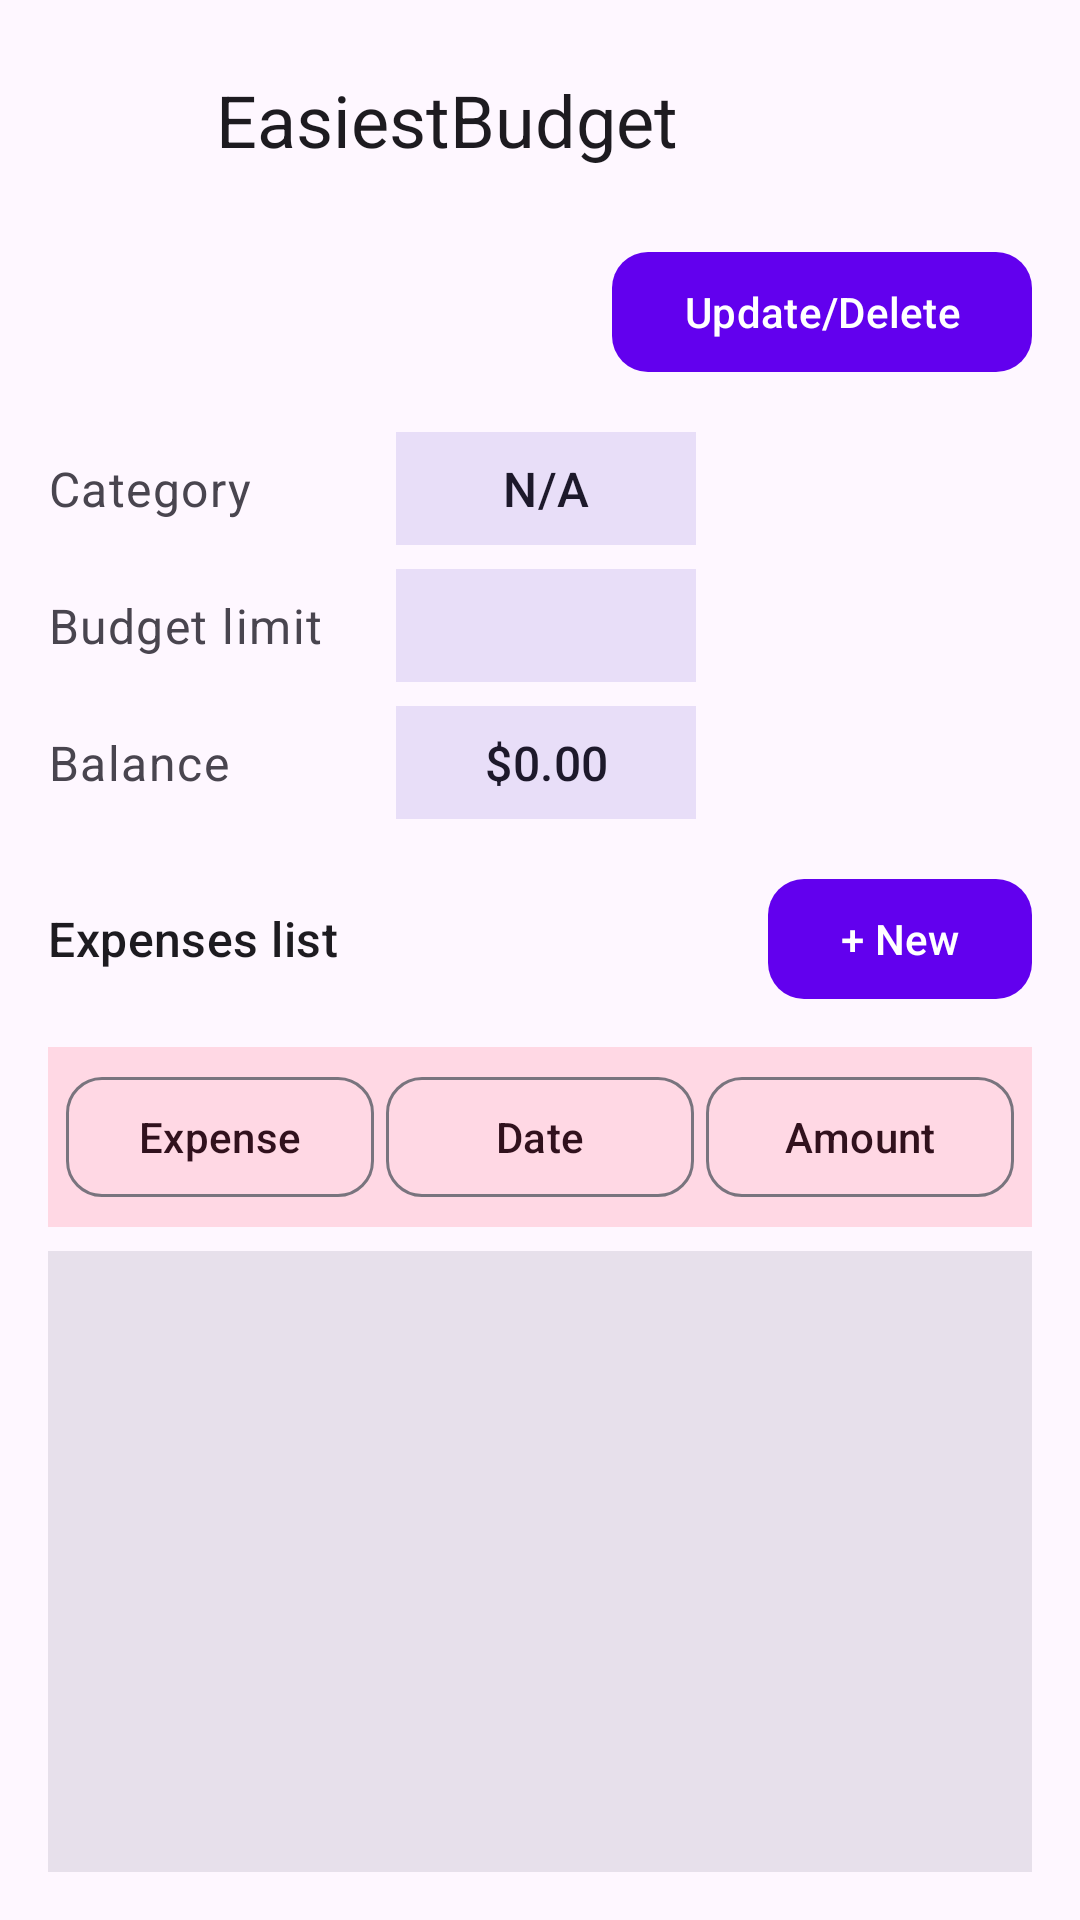

Here is an Android app screen rendered from its layout file. Give the layout XML and the strings, colors and styles it references.
<!-- AndroidManifest.xml: application theme Theme.EasiestBudget -->
<!-- res/layout/activity_expense_list.xml -->
<?xml version="1.0" encoding="utf-8"?>
<LinearLayout xmlns:android="http://schemas.android.com/apk/res/android"
    xmlns:app="http://schemas.android.com/apk/res-auto"
    android:layout_width="match_parent"
    android:layout_height="match_parent"
    android:orientation="vertical"
    android:padding="16dp"
    android:background="?attr/colorSurface">

    <RelativeLayout
        android:layout_width="match_parent"
        android:layout_height="wrap_content">

        <ImageButton
            android:id="@+id/btnBack"
            android:layout_width="48dp"
            android:layout_height="48dp"
            android:background="?attr/selectableItemBackgroundBorderless"
            android:contentDescription="@string/btn_back"
            android:src="@drawable/ic_back"
            android:layout_centerVertical="true"
            app:tint="?attr/colorOnSurface" />

        <TextView
            android:layout_width="wrap_content"
            android:layout_height="wrap_content"
            android:layout_toEndOf="@id/btnBack"
            android:layout_marginStart="8dp"
            android:layout_centerVertical="true"
            android:text="@string/title_app"
            android:textAppearance="?attr/textAppearanceHeadlineSmall"
            android:textColor="?attr/colorOnSurface" />
    </RelativeLayout>

    <RelativeLayout
        android:layout_width="match_parent"
        android:layout_height="wrap_content"
        android:layout_marginTop="16dp">
        <TextView
            android:id="@+id/tvUserName"
            android:layout_width="wrap_content"
            android:layout_height="wrap_content"
            android:textAppearance="?attr/textAppearanceTitleLarge"
            android:textColor="?attr/colorOnSurface"
            android:layout_centerVertical="true"/>
        <com.google.android.material.button.MaterialButton
            android:id="@+id/btnUpdateDeleteUser"
            android:layout_width="wrap_content"
            android:layout_height="wrap_content"
            android:text="@string/btn_update_delete"
            android:layout_alignParentEnd="true"
            app:cornerRadius="12dp"
            android:minHeight="48dp"/>
    </RelativeLayout>

    <LinearLayout
        android:layout_width="match_parent"
        android:layout_height="wrap_content"
        android:orientation="vertical"
        android:layout_marginTop="16dp">

        <LinearLayout
            android:layout_width="match_parent"
            android:layout_height="wrap_content"
            android:orientation="horizontal"
            android:gravity="center_vertical">
            <TextView
                android:layout_width="100dp"
                android:layout_height="wrap_content"
                android:text="@string/label_category"
                android:textAppearance="?attr/textAppearanceBodyLarge"
                android:textColor="?attr/colorOnSurfaceVariant"/>
            <TextView
                android:id="@+id/tvCategory"
                android:layout_width="wrap_content"
                android:layout_height="wrap_content"
                android:layout_marginStart="16dp"
                android:background="?attr/colorSecondaryContainer"
                android:padding="8dp"
                android:textAppearance="?attr/textAppearanceTitleMedium"
                android:textColor="?attr/colorOnSecondaryContainer"
                android:minWidth="100dp"
                android:gravity="center"
                android:text="N/A"/>
        </LinearLayout>

        <LinearLayout
            android:layout_width="match_parent"
            android:layout_height="wrap_content"
            android:orientation="horizontal"
            android:layout_marginTop="8dp"
            android:gravity="center_vertical">
            <TextView
                android:layout_width="100dp"
                android:layout_height="wrap_content"
                android:text="@string/label_budget_limit"
                android:textAppearance="?attr/textAppearanceBodyLarge"
                android:textColor="?attr/colorOnSurfaceVariant"/>
            <TextView
                android:id="@+id/tvBudgetLimit"
                android:layout_width="wrap_content"
                android:layout_height="wrap_content"
                android:layout_marginStart="16dp"
                android:background="?attr/colorSecondaryContainer"
                android:padding="8dp"
                android:textAppearance="?attr/textAppearanceTitleMedium"
                android:textColor="?attr/colorOnSecondaryContainer"
                android:minWidth="100dp"
                android:gravity="center"/>
        </LinearLayout>

        <LinearLayout
            android:layout_width="match_parent"
            android:layout_height="wrap_content"
            android:orientation="horizontal"
            android:layout_marginTop="8dp"
            android:gravity="center_vertical">
            <TextView
                android:layout_width="100dp"
                android:layout_height="wrap_content"
                android:text="@string/label_balance"
                android:textAppearance="?attr/textAppearanceBodyLarge"
                android:textColor="?attr/colorOnSurfaceVariant"/>
            <TextView
                android:id="@+id/tvBalance"
                android:layout_width="wrap_content"
                android:layout_height="wrap_content"
                android:layout_marginStart="16dp"
                android:background="?attr/colorSecondaryContainer"
                android:padding="8dp"
                android:textAppearance="?attr/textAppearanceTitleMedium"
                android:textColor="?attr/colorOnSecondaryContainer"
                android:minWidth="100dp"
                android:gravity="center"
                android:text="$0.00"/>
        </LinearLayout>

    </LinearLayout>

    <RelativeLayout
        android:layout_width="match_parent"
        android:layout_height="wrap_content"
        android:layout_marginTop="16dp">
        <TextView
            android:layout_width="wrap_content"
            android:layout_height="wrap_content"
            android:text="@string/label_expenses_list"
            android:textAppearance="?attr/textAppearanceTitleMedium"
            android:textColor="?attr/colorOnSurface"
            android:layout_centerVertical="true"/>
        <com.google.android.material.button.MaterialButton
            android:id="@+id/btnNewExpense"
            android:layout_width="wrap_content"
            android:layout_height="wrap_content"
            android:text="@string/btn_new"
            android:layout_alignParentEnd="true"
            app:cornerRadius="12dp"
            android:minHeight="48dp"/>
    </RelativeLayout>

    <LinearLayout
        android:layout_width="match_parent"
        android:layout_height="wrap_content"
        android:orientation="horizontal"
        android:background="?attr/colorTertiaryContainer"
        android:padding="4dp"
        android:layout_marginTop="12dp"
        android:weightSum="3">
        <com.google.android.material.button.MaterialButton
            android:id="@+id/sortExpense"
            style="@style/Widget.Material3.Button.OutlinedButton"
            android:layout_width="0dp"
            android:layout_height="wrap_content"
            android:layout_weight="1"
            android:layout_margin="2dp"
            android:text="@string/sort_expense"
            android:textColor="?attr/colorOnTertiaryContainer"
            app:strokeColor="?attr/colorOutline"
            app:cornerRadius="12dp"
            android:minHeight="48dp"/>
        <com.google.android.material.button.MaterialButton
            android:id="@+id/sortDate"
            style="@style/Widget.Material3.Button.OutlinedButton"
            android:layout_width="0dp"
            android:layout_height="wrap_content"
            android:layout_weight="1"
            android:layout_margin="2dp"
            android:text="@string/sort_date"
            android:textColor="?attr/colorOnTertiaryContainer"
            app:strokeColor="?attr/colorOutline"
            app:cornerRadius="12dp"
            android:minHeight="48dp"/>
        <com.google.android.material.button.MaterialButton
            android:id="@+id/sortAmount"
            style="@style/Widget.Material3.Button.OutlinedButton"
            android:layout_width="0dp"
            android:layout_height="wrap_content"
            android:layout_weight="1"
            android:layout_margin="2dp"
            android:text="@string/sort_amount"
            android:textColor="?attr/colorOnTertiaryContainer"
            app:strokeColor="?attr/colorOutline"
            app:cornerRadius="12dp"
            android:minHeight="48dp"/>
    </LinearLayout>

    <androidx.recyclerview.widget.RecyclerView
        android:id="@+id/rvExpenses"
        android:layout_width="match_parent"
        android:layout_height="0dp"
        android:layout_weight="1"
        android:layout_marginTop="8dp"
        android:background="?attr/colorSurfaceVariant"
        app:layoutManager="androidx.recyclerview.widget.LinearLayoutManager"/>

</LinearLayout>
<!-- resources referenced by this layout -->
<resources>
  <string name="btn_back">Back</string>
  <string name="btn_new">+ New</string>
  <string name="btn_update_delete">Update/Delete</string>
  <string name="label_balance">Balance</string>
  <string name="label_budget_limit">Budget limit</string>
  <string name="label_category">Category</string>
  <string name="label_expenses_list">Expenses list</string>
  <string name="sort_amount">Amount</string>
  <string name="sort_date">Date</string>
  <string name="sort_expense">Expense</string>
  <string name="title_app">EasiestBudget</string>
  <style name="Theme.EasiestBudget" parent="Base.Theme.EasiestBudget" />
  <style name="Base.Theme.EasiestBudget" parent="Theme.Material3.DayNight.NoActionBar">
          
          <item name="colorPrimary">@color/primary</item>
          <item name="colorOnPrimary">@color/on_primary</item>
          <item name="colorPrimaryContainer">@color/primary_container</item>
          <item name="colorOnPrimaryContainer">@color/on_primary_container</item>
  
          <item name="colorSecondary">@color/secondary</item>
          <item name="colorOnSecondary">@color/on_secondary</item>
          <item name="colorSecondaryContainer">@color/secondary_container</item>
          <item name="colorOnSecondaryContainer">@color/on_secondary_container</item>
  
          <item name="colorTertiary">@color/tertiary</item>
          <item name="colorOnTertiary">@color/on_tertiary</item>
          <item name="colorTertiaryContainer">@color/tertiary_container</item>
          <item name="colorOnTertiaryContainer">@color/on_tertiary_container</item>
  
          <item name="android:colorBackground">@color/background</item>
          <item name="colorOnBackground">@color/on_background</item>
          <item name="colorSurface">@color/surface</item>
          <item name="colorOnSurface">@color/on_surface</item>
          <item name="colorSurfaceVariant">@color/surface_variant</item>
          <item name="colorOnSurfaceVariant">@color/on_surface_variant</item>
          <item name="colorOutline">@color/outline</item>
  
          
          <item name="materialButtonStyle">@style/Widget.EasiestBudget.Button</item>
          <item name="editTextStyle">@style/Widget.EasiestBudget.EditText</item>
      </style>
  <color name="primary">#6200EE</color>
  <color name="on_primary">#FFFFFF</color>
  <color name="primary_container">#E8DDFF</color>
  <color name="on_primary_container">#22005D</color>
  <color name="secondary">#625B71</color>
  <color name="on_secondary">#FFFFFF</color>
  <color name="secondary_container">#E8DEF8</color>
  <color name="on_secondary_container">#1D192B</color>
  <color name="tertiary">#7D5260</color>
  <color name="on_tertiary">#FFFFFF</color>
  <color name="tertiary_container">#FFD8E4</color>
  <color name="on_tertiary_container">#31111D</color>
  <color name="background">#FEF7FF</color>
  <color name="on_background">#1D1B20</color>
  <color name="surface">#FEF7FF</color>
  <color name="on_surface">#1D1B20</color>
  <color name="surface_variant">#E7E0EB</color>
  <color name="on_surface_variant">#49454F</color>
  <color name="outline">#79747E</color>
  <style name="Widget.EasiestBudget.Button" parent="Widget.Material3.Button">
          <item name="shapeAppearanceOverlay">@style/ShapeAppearance.EasiestBudget.Button</item>
          <item name="android:minHeight">48dp</item>
      </style>
  <style name="Widget.EasiestBudget.EditText" parent="Widget.Material3.TextInputEditText.OutlinedBox">
          <item name="android:minHeight">48dp</item>
          <item name="android:padding">12dp</item>
      </style>
  <style name="ShapeAppearance.EasiestBudget.Button" parent="ShapeAppearance.Material3.MediumComponent">
          <item name="cornerSize">12dp</item>
      </style>
</resources>
